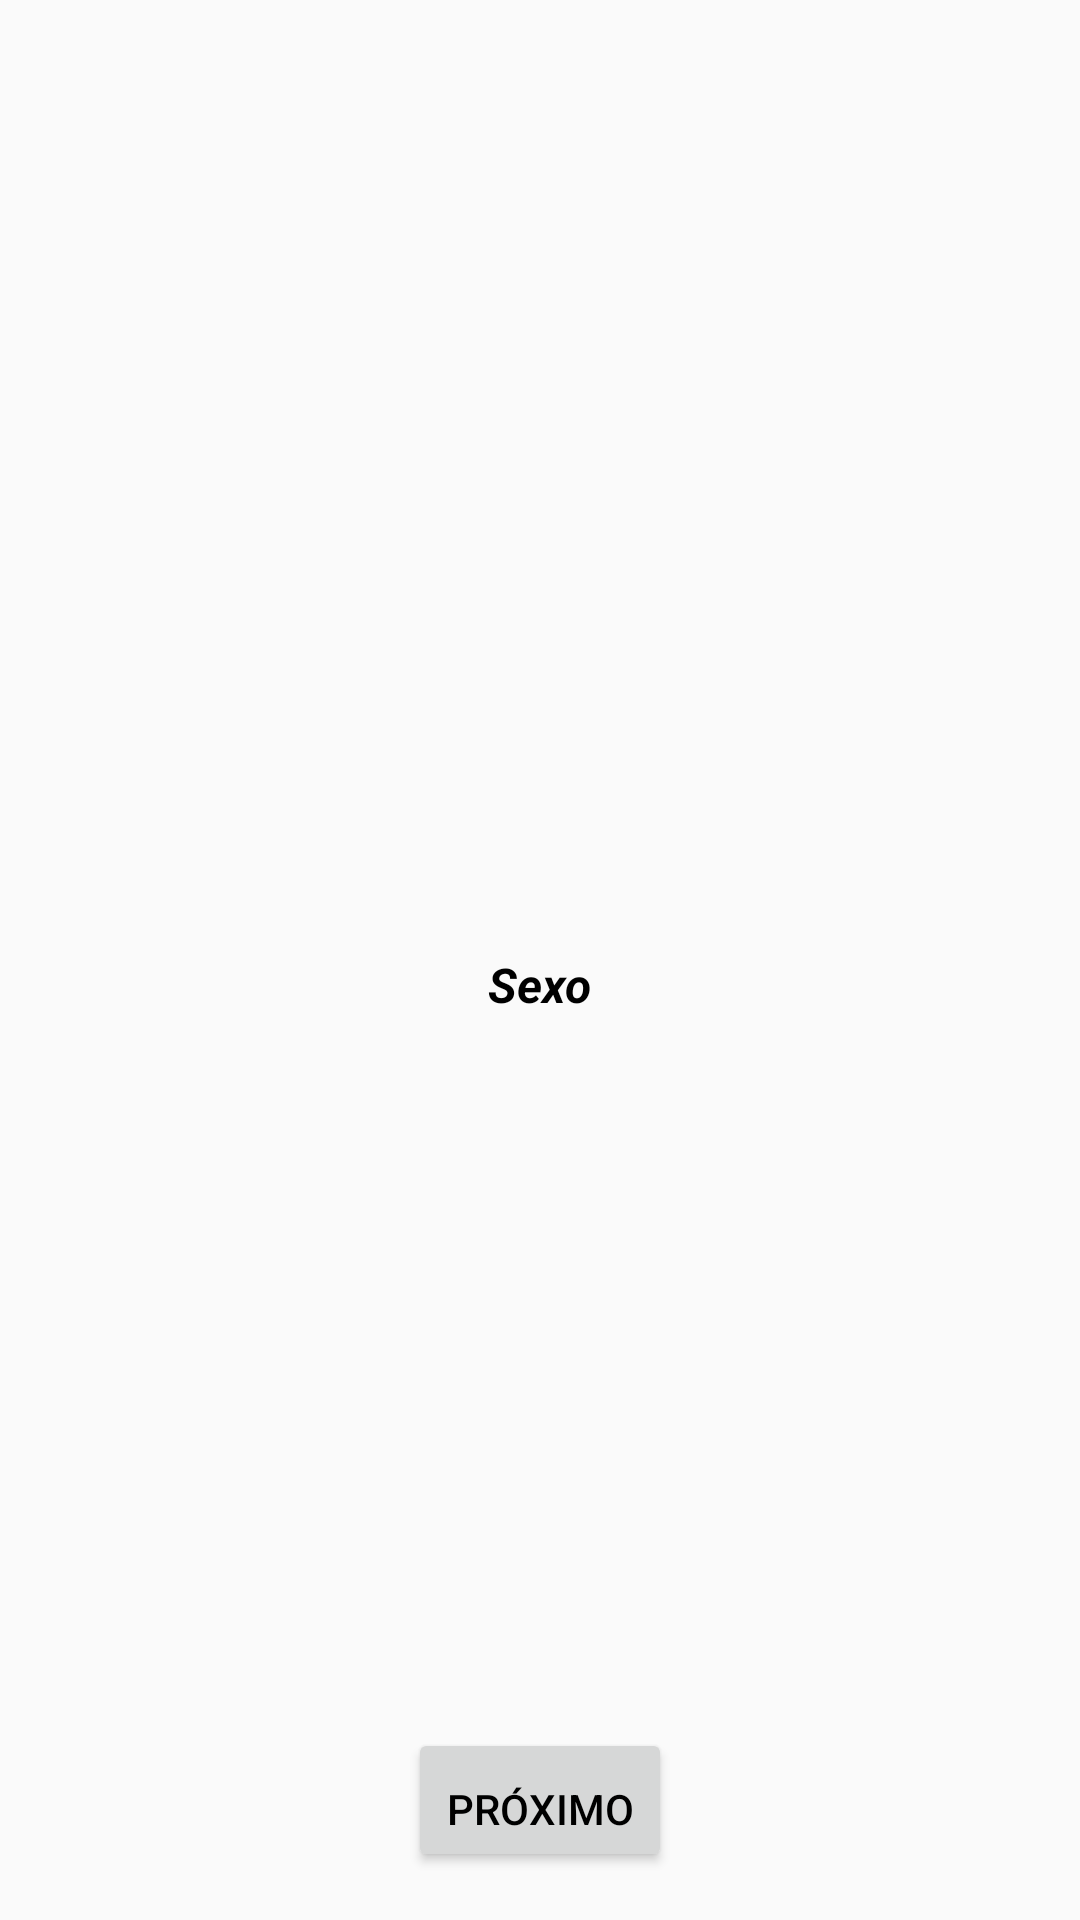

Reconstruct the res/layout file that produces this screen, plus the resources it refers to.
<!-- AndroidManifest.xml: application theme Theme.BelezaLegal -->
<!-- res/layout/fragment_question3.xml -->
<?xml version="1.0" encoding="utf-8"?>
<androidx.core.widget.NestedScrollView xmlns:android="http://schemas.android.com/apk/res/android"
    xmlns:app="http://schemas.android.com/apk/res-auto"
    xmlns:tools="http://schemas.android.com/tools"
    android:layout_width="match_parent"
    android:layout_height="match_parent"
    android:fillViewport="true"
    tools:context=".Question3Fragment">

    <androidx.constraintlayout.widget.ConstraintLayout
        android:layout_width="match_parent"
        android:layout_height="match_parent"
        android:padding="16dp">

        <RadioGroup
            android:id="@+id/answer3"
            android:layout_width="match_parent"
            android:layout_height="wrap_content"
            app:layout_constraintBottom_toBottomOf="parent"
            app:layout_constraintLeft_toLeftOf="parent"
            app:layout_constraintRight_toRightOf="parent"
            app:layout_constraintTop_toTopOf="parent">

            <TextView
                android:id="@+id/question"
                android:layout_width="wrap_content"
                android:layout_height="wrap_content"
                android:layout_marginTop="16dp"
                android:textSize="16dp"
                android:textStyle="bold|italic"
                android:text="@string/question3"
                android:layout_gravity="center"
                />

        </RadioGroup>

        <Button
            android:id="@+id/button_next"
            android:layout_width="wrap_content"
            android:layout_height="wrap_content"
            android:paddingTop="16dp"
            android:text="@string/next"
            app:layout_constraintStart_toStartOf="parent"
            app:layout_constraintEnd_toEndOf="parent"
            app:layout_constraintBottom_toBottomOf="parent"/>




    </androidx.constraintlayout.widget.ConstraintLayout>
</androidx.core.widget.NestedScrollView>
<!-- resources referenced by this layout -->
<resources>
  <string name="next">Próximo</string>
  <string name="question3">Sexo</string>
  <style name="Theme.BelezaLegal" parent="Base.Theme.BelezaLegal">
          <item name="android:textColor">@color/black</item>
      </style>
  <style name="Base.Theme.BelezaLegal" parent="Theme.AppCompat.Light.NoActionBar">
          
          
          <item name="android:textColor">@color/black</item>
      </style>
  <color name="black">#FF000000</color>
</resources>
